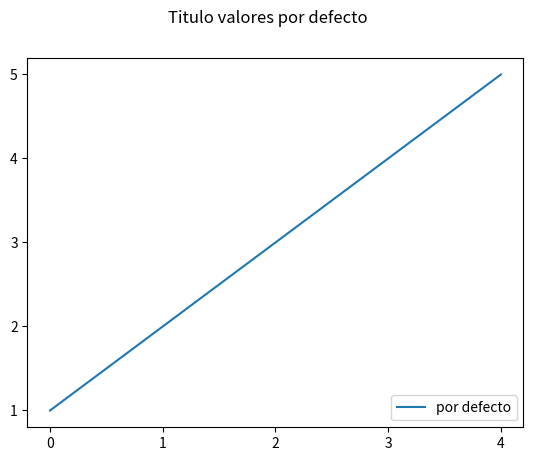
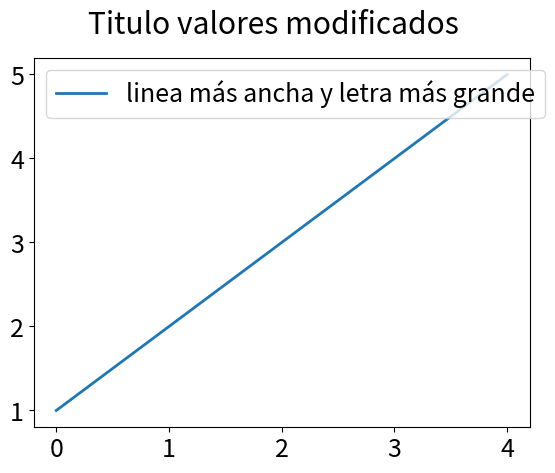

Reproduce these figures in Python, in order.

import matplotlib.pyplot as plt
import numpy as np

plt.ioff()  # Nos ponemos en modo interactivo

plt.figure('valores por defecto')
# Creamos una ventana donde dibujamos el gráfico con
# la configuración por defecto

plt.suptitle('Titulo valores por defecto')
# Esto sirve para poner título dentro de la ventana

plt.plot((1,2,3,4,5), label = 'por defecto')
# Hacemos el plot

plt.legend(loc = 4)
# Colocamos la leyenda en la esquina superior izquierda




plt.rc('lines', linewidth = 2)
# A partir de aquí todas las líneas que dibujemos irán con ancho doble

plt.rc('font', size = 18)
# A partir de aquí las fuentes que aparezcan en cualquier gráfico en la
# misma sesión tendrán mayor tamaño

plt.figure('valores modificados')
# Creamos una ventana donde dibujamos el gráfico con la
# configuración por defecto

plt.suptitle('Titulo valores modificados')
# Esto sirve para poner título dentro de la ventana

plt.plot((1,2,3,4,5), label = 'linea más ancha y letra más grande')
# Hacemos el plot

plt.legend(loc = 2)
# Colocamos la leyenda en la esquina superior izquierda


plt.show()